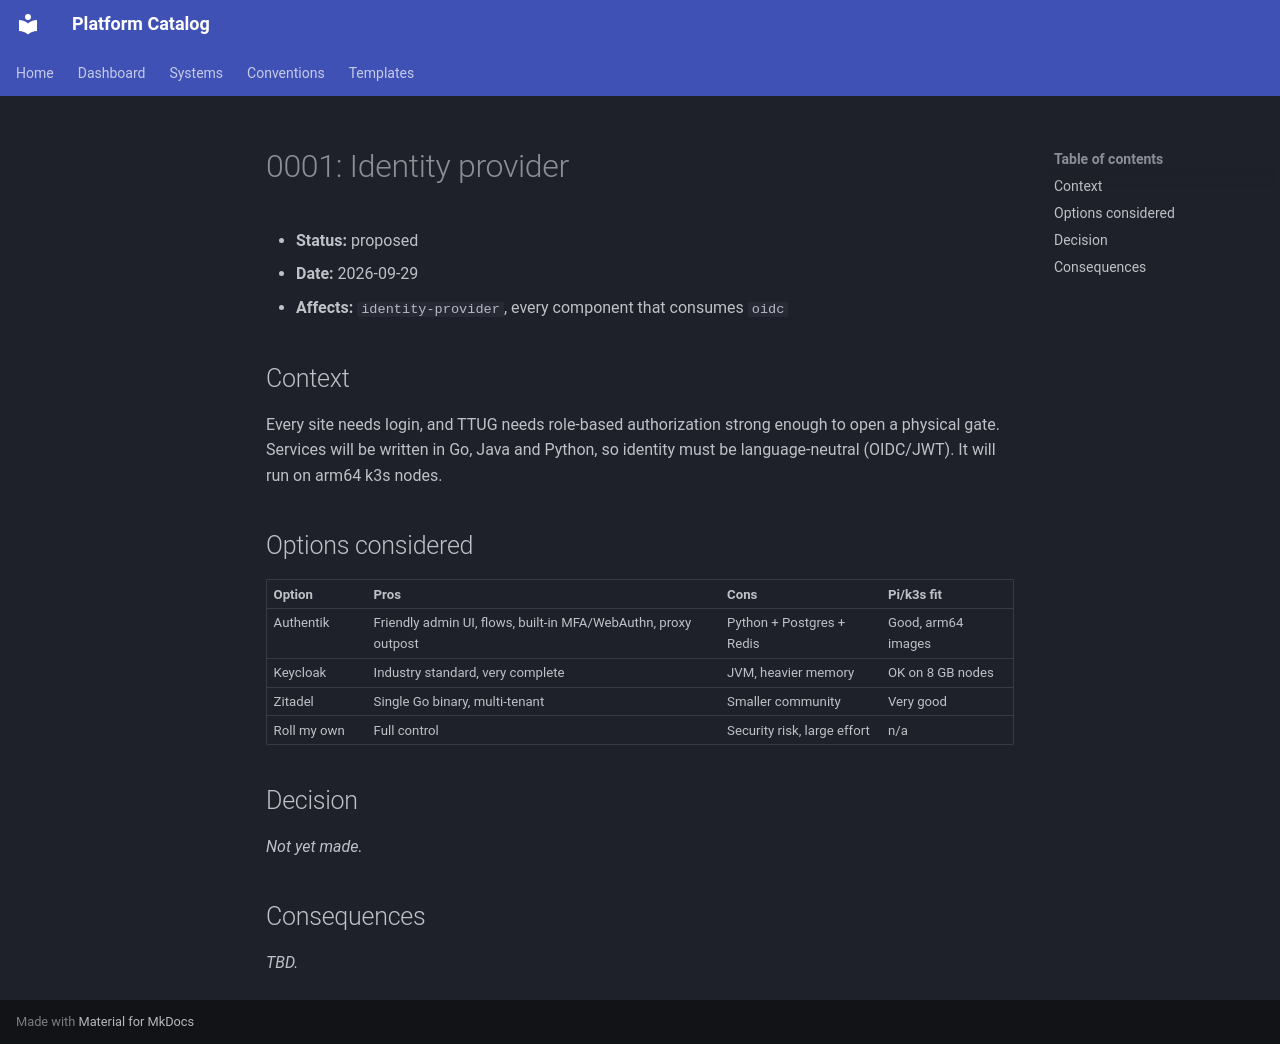

repository: briansmichael/platform-catalog · page: systems/platform/decisions/0001-identity-provider/index.html · generator: mkdocs

# 0001: Identity provider

- **Status:** proposed
- **Date:** 2026-09-29
- **Affects:** `identity-provider`, every component that consumes `oidc`

## Context
Every site needs login, and TTUG needs role-based authorization strong enough to open a
physical gate. Services will be written in Go, Java and Python, so identity must be
language-neutral (OIDC/JWT). It will run on arm64 k3s nodes.

## Options considered
| Option | Pros | Cons | Pi/k3s fit |
|---|---|---|---|
| Authentik | Friendly admin UI, flows, built-in MFA/WebAuthn, proxy outpost | Python + Postgres + Redis | Good, arm64 images |
| Keycloak | Industry standard, very complete | JVM, heavier memory | OK on 8 GB nodes |
| Zitadel | Single Go binary, multi-tenant | Smaller community | Very good |
| Roll my own | Full control | Security risk, large effort | n/a |

## Decision
_Not yet made._

## Consequences
_TBD._
